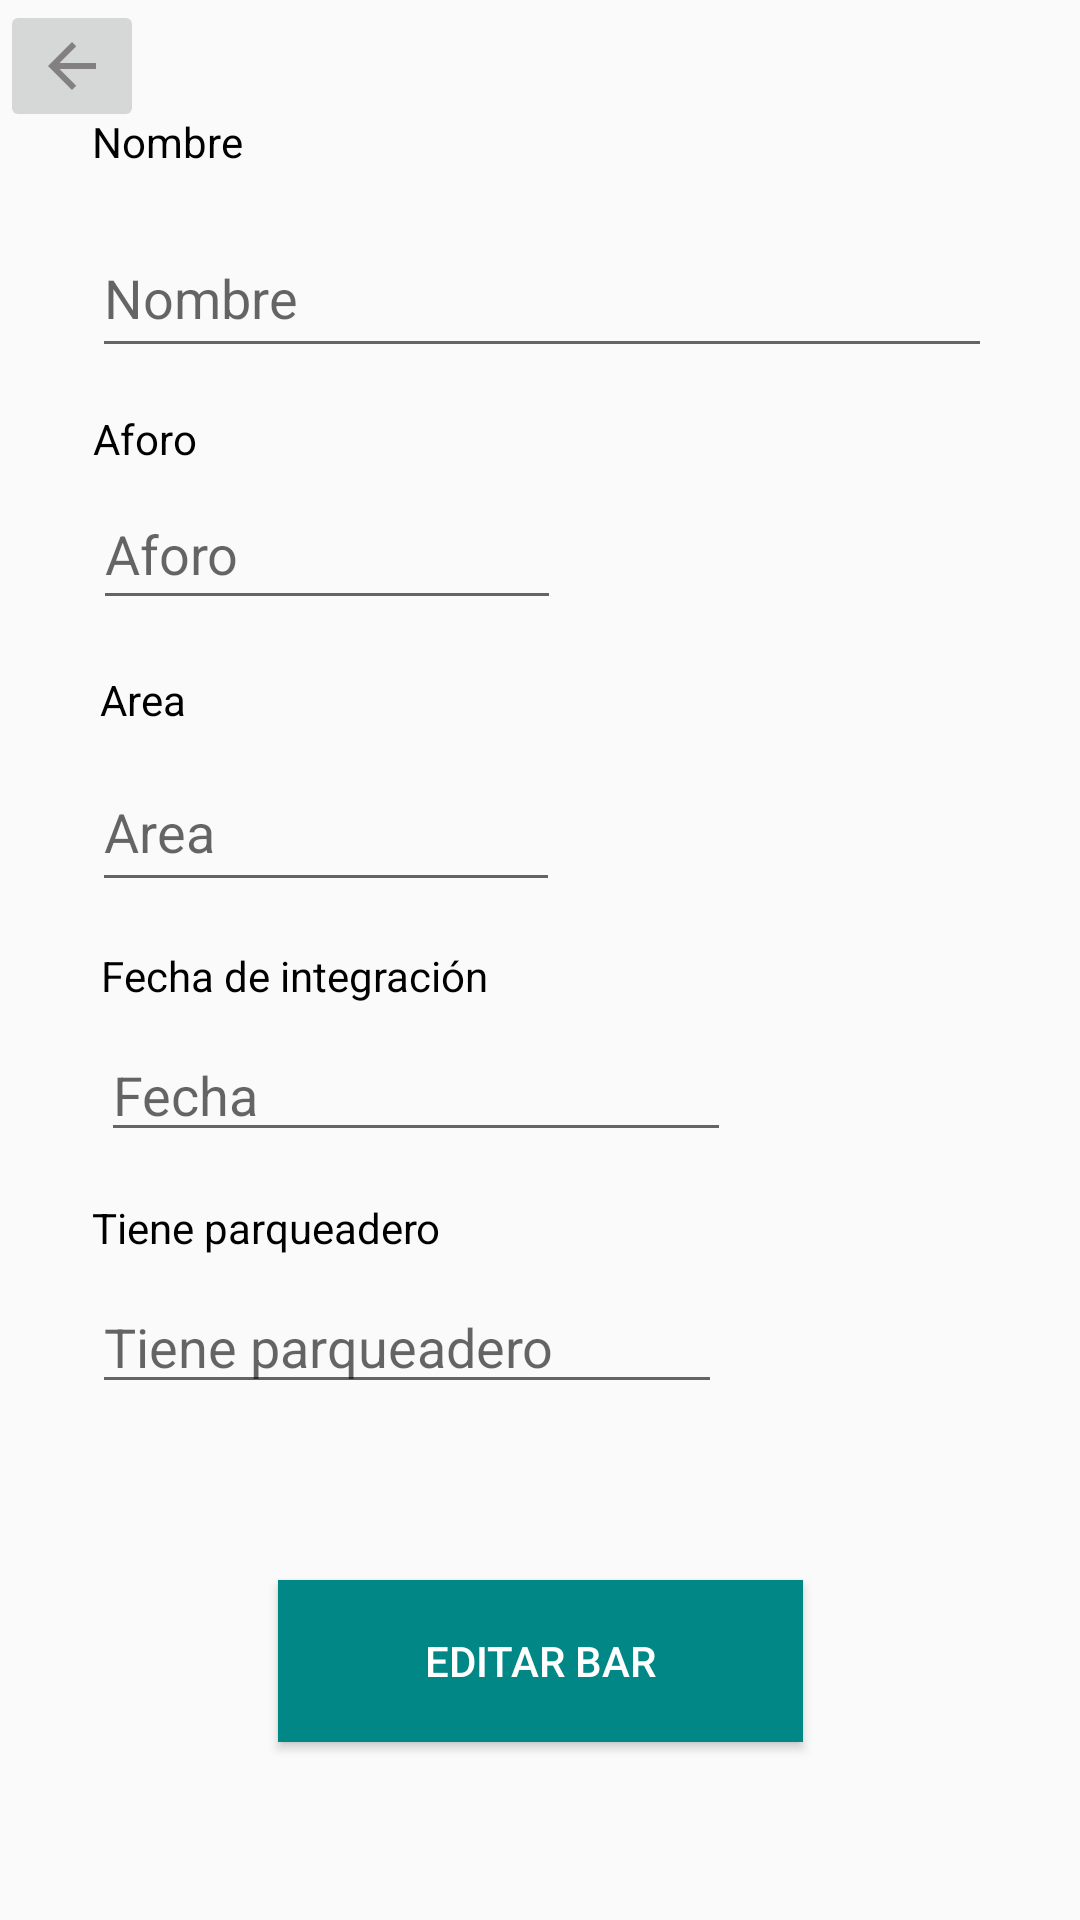

Layout XML and referenced resources for this Android screen:
<!-- AndroidManifest.xml: application theme Theme.Recetario -->
<!-- res/layout/activity_editar_bar.xml -->
<?xml version="1.0" encoding="utf-8"?>
<androidx.constraintlayout.widget.ConstraintLayout xmlns:android="http://schemas.android.com/apk/res/android"
    xmlns:app="http://schemas.android.com/apk/res-auto"
    xmlns:tools="http://schemas.android.com/tools"
    android:layout_width="match_parent"
    android:layout_height="match_parent"
    tools:context=".editar_bar">

    <Button
        android:id="@+id/btnEditar"
        android:layout_width="175dp"
        android:layout_height="54dp"
        android:background="@color/teal_700"
        android:text="Editar bar"
        android:textColor="@color/white"
        app:layout_constraintBottom_toBottomOf="parent"
        app:layout_constraintEnd_toEndOf="parent"
        app:layout_constraintStart_toStartOf="parent"
        app:layout_constraintTop_toTopOf="parent"
        app:layout_constraintVertical_bias="0.899" />

    <EditText
        android:id="@+id/etENombre"
        android:layout_width="300dp"
        android:layout_height="50dp"
        android:layout_marginBottom="404dp"
        android:ems="10"
        android:hint="Nombre"
        android:inputType="text"
        app:layout_constraintBottom_toTopOf="@+id/btnEditar"
        app:layout_constraintEnd_toEndOf="@+id/btnEditar"
        app:layout_constraintHorizontal_bias="0.496"
        app:layout_constraintStart_toStartOf="@+id/btnEditar" />

    <TextView
        android:id="@+id/textView19"
        android:layout_width="wrap_content"
        android:layout_height="wrap_content"
        android:layout_marginBottom="16dp"
        android:text="Nombre"
        android:textColor="@color/black"
        app:layout_constraintBottom_toTopOf="@+id/etENombre"
        app:layout_constraintEnd_toEndOf="@+id/etENombre"
        app:layout_constraintHorizontal_bias="0.0"
        app:layout_constraintStart_toStartOf="@+id/etENombre" />

    <TextView
        android:id="@+id/textView22"
        android:layout_width="wrap_content"
        android:layout_height="wrap_content"
        android:layout_marginBottom="8dp"
        android:text="Fecha de integración"
        android:textColor="@color/black"
        app:layout_constraintBottom_toTopOf="@+id/etEFecha"
        app:layout_constraintEnd_toEndOf="@+id/etEFecha"
        app:layout_constraintHorizontal_bias="0.0"
        app:layout_constraintStart_toStartOf="@+id/etEFecha" />

    <TextView
        android:id="@+id/textView23"
        android:layout_width="wrap_content"
        android:layout_height="wrap_content"
        android:layout_marginBottom="8dp"
        android:text="@string/tieneParqueadero"
        android:textColor="@color/black"
        app:layout_constraintBottom_toTopOf="@+id/etEAutor"
        app:layout_constraintEnd_toEndOf="@+id/etEAutor"
        app:layout_constraintHorizontal_bias="0.0"
        app:layout_constraintStart_toStartOf="@+id/etEAutor" />

    <TextView
        android:id="@+id/textView11"
        android:layout_width="wrap_content"
        android:layout_height="wrap_content"
        android:layout_marginBottom="8dp"
        android:text="@string/area"
        android:textColor="@color/black"
        app:layout_constraintBottom_toTopOf="@+id/etEPuntuacion"
        app:layout_constraintEnd_toEndOf="@+id/etEPuntuacion"
        app:layout_constraintHorizontal_bias="0.021"
        app:layout_constraintStart_toStartOf="@+id/etEPuntuacion" />

    <EditText
        android:id="@+id/edEEdad"
        android:layout_width="156dp"
        android:layout_height="47dp"
        android:layout_marginEnd="130dp"
        android:layout_marginBottom="320dp"
        android:ems="10"
        android:hint="@string/Aforo"
        android:inputType="text"
        app:layout_constraintBottom_toTopOf="@+id/btnEditar"
        app:layout_constraintEnd_toEndOf="@+id/btnEditar"
        app:layout_constraintHorizontal_bias="0.558"
        app:layout_constraintStart_toStartOf="@+id/btnEditar" />

    <TextView
        android:id="@+id/textView20"
        android:layout_width="wrap_content"
        android:layout_height="wrap_content"
        android:layout_marginBottom="4dp"
        android:text="@string/Aforo"
        android:textColor="@color/black"
        app:layout_constraintBottom_toTopOf="@+id/edEEdad"
        app:layout_constraintEnd_toEndOf="@+id/edEEdad"
        app:layout_constraintHorizontal_bias="0.0"
        app:layout_constraintStart_toStartOf="@+id/edEEdad" />

    <EditText
        android:id="@+id/etEPuntuacion"
        android:layout_width="156dp"
        android:layout_height="50dp"
        android:layout_marginTop="128dp"
        android:ems="10"
        android:hint="@string/area"
        android:inputType="text"
        app:layout_constraintEnd_toEndOf="@+id/etENombre"
        app:layout_constraintHorizontal_bias="0.0"
        app:layout_constraintStart_toStartOf="@+id/etENombre"
        app:layout_constraintTop_toBottomOf="@+id/etENombre" />

    <EditText
        android:id="@+id/etEFecha"
        android:layout_width="wrap_content"
        android:layout_height="wrap_content"
        android:layout_marginTop="220dp"
        android:ems="10"
        android:hint="Fecha"
        android:inputType="text"
        app:layout_constraintEnd_toEndOf="@+id/etENombre"
        app:layout_constraintHorizontal_bias="0.033"
        app:layout_constraintStart_toStartOf="@+id/etENombre"
        app:layout_constraintTop_toBottomOf="@+id/etENombre" />

    <EditText
        android:id="@+id/etEAutor"
        android:layout_width="wrap_content"
        android:layout_height="wrap_content"
        android:layout_marginTop="304dp"
        android:ems="10"
        android:hint="@string/tieneParqueadero"
        android:inputType="text"
        app:layout_constraintEnd_toEndOf="@+id/etENombre"
        app:layout_constraintHorizontal_bias="0.0"
        app:layout_constraintStart_toStartOf="@+id/etENombre"
        app:layout_constraintTop_toBottomOf="@+id/etENombre" />

    <ImageButton
        android:id="@+id/imbERegresar"
        android:layout_width="wrap_content"
        android:layout_height="wrap_content"
        app:srcCompat="@drawable/baseline_arrow_back_24"
        tools:layout_editor_absoluteX="40dp"
        tools:layout_editor_absoluteY="26dp" />

</androidx.constraintlayout.widget.ConstraintLayout>
<!-- resources referenced by this layout -->
<resources>
  <color name="black">#FF000000</color>
  <color name="teal_700">#FF018786</color>
  <color name="white">#FFFFFFFF</color>
  <!-- drawable baseline_arrow_back_24 (drawable) -->
  <vector android:autoMirrored="true" android:height="24dp"
      android:tint="#828080" android:viewportHeight="24"
      android:viewportWidth="24" android:width="24dp" xmlns:android="http://schemas.android.com/apk/res/android">
      <path android:fillColor="@android:color/white" android:pathData="M20,11H7.83l5.59,-5.59L12,4l-8,8 8,8 1.41,-1.41L7.83,13H20v-2z"/>
  </vector>
  <string name="Aforo">Aforo</string>
  <string name="area">Area</string>
  <string name="tieneParqueadero">Tiene parqueadero</string>
  <style name="Theme.Recetario" parent="Theme.AppCompat.Light.NoActionBar">
          
          <item name="colorPrimary">@color/purple_500</item>
          <item name="colorPrimaryVariant">@color/purple_700</item>
          <item name="colorOnPrimary">@color/white</item>
          
          <item name="colorSecondary">@color/teal_200</item>
          <item name="colorSecondaryVariant">@color/teal_700</item>
          <item name="colorOnSecondary">@color/black</item>
          
          <item name="android:statusBarColor">?attr/colorPrimaryVariant</item>
          
      </style>
  <color name="purple_500">#FF6200EE</color>
  <color name="purple_700">#FF3700B3</color>
  <color name="teal_200">#FF03DAC5</color>
</resources>
